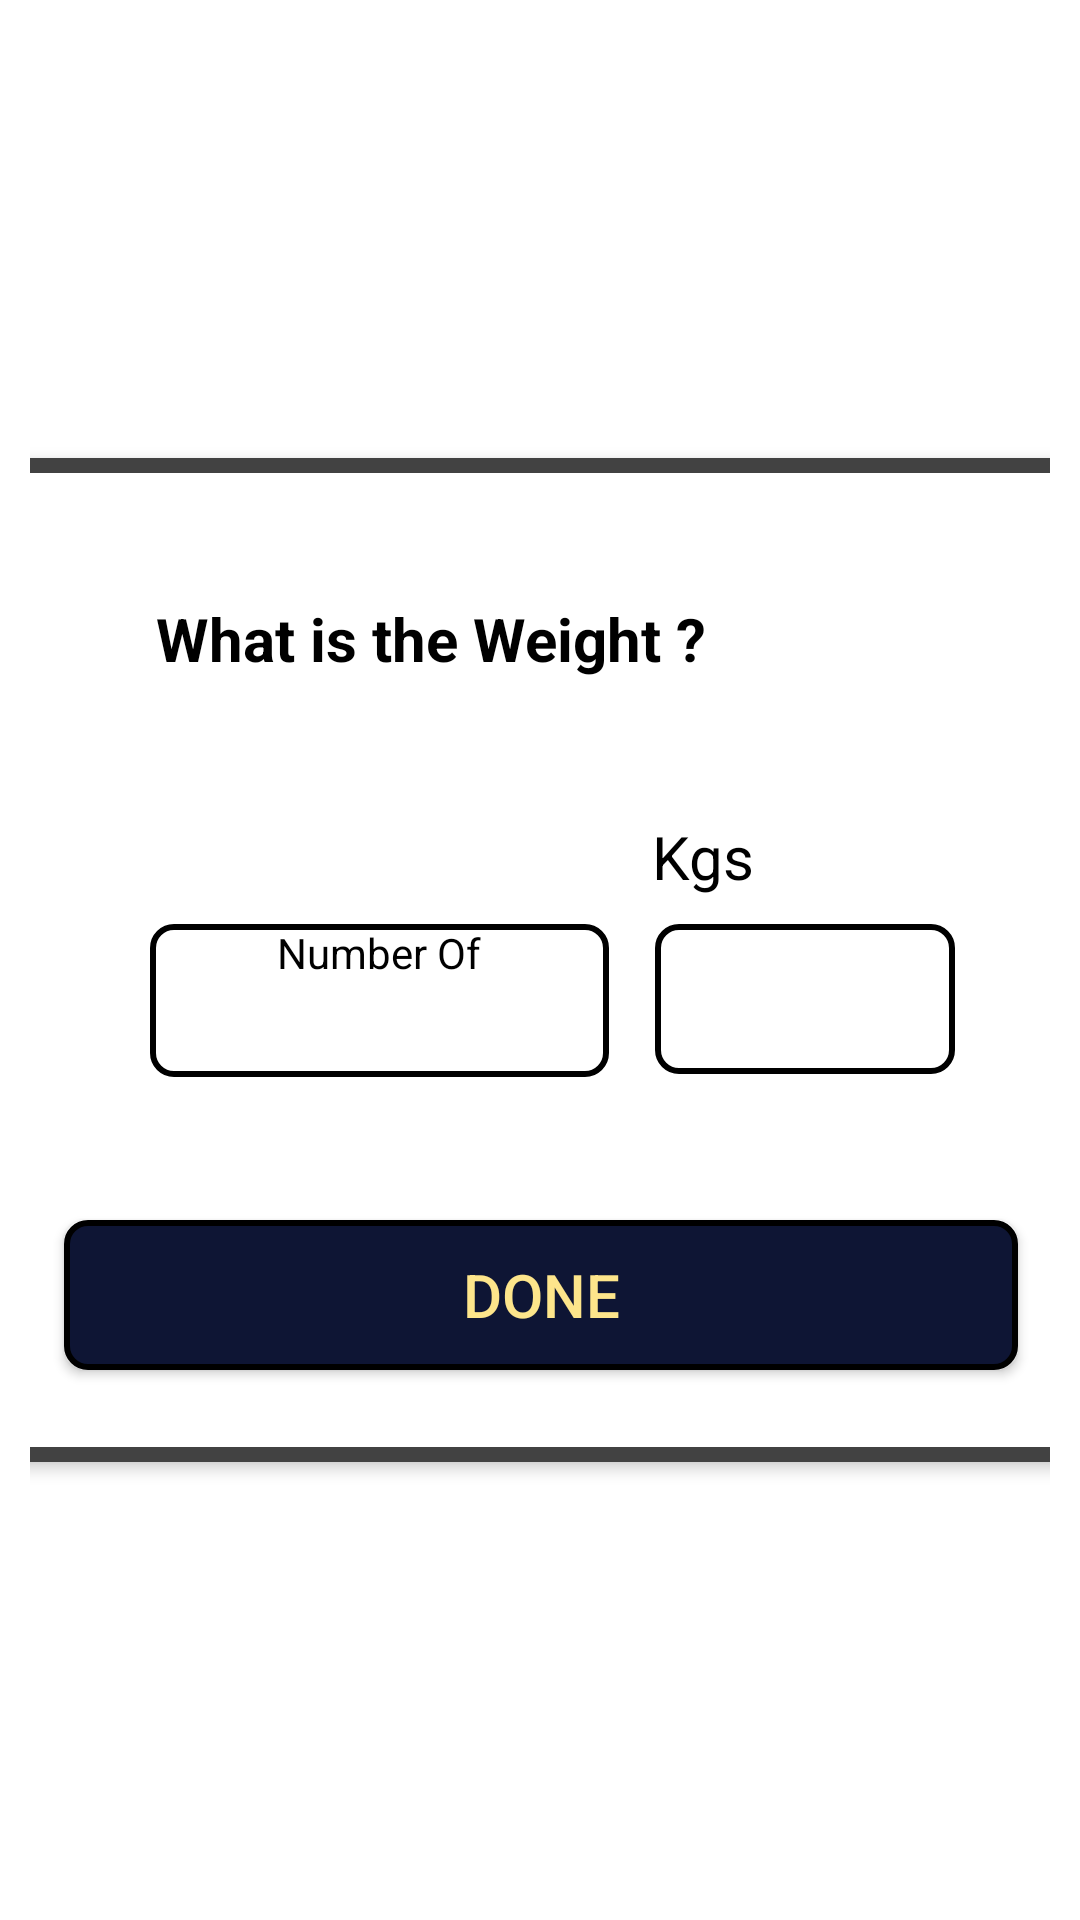

Android layout source for this screen:
<!-- AndroidManifest.xml: application theme Theme.AppCompat.NoActionBar -->
<!-- res/layout/popup_window2.xml -->
<?xml version="1.0" encoding="utf-8"?>
<LinearLayout xmlns:android="http://schemas.android.com/apk/res/android"
    xmlns:app="http://schemas.android.com/apk/res-auto"
    android:layout_width="wrap_content"
    android:layout_height="wrap_content"
    android:paddingLeft="10dp"
    android:paddingRight="10dp"
    android:background="#ffffff"
    android:gravity="center"
    >

    <androidx.cardview.widget.CardView
        android:id="@+id/cardview"
        android:layout_width="386dp"
        android:layout_height="350dp"
        android:background="#ffffff"
        app:cardCornerRadius="10dp"
        app:cardElevation="3dp"
        app:cardUseCompatPadding="true"
        app:contentPadding="5dp">

        <androidx.constraintlayout.widget.ConstraintLayout
            android:layout_width="match_parent"
            android:layout_height="365dp"
            android:background="#ffffff"
            android:padding="10dp"
            >

            <TextView
                android:id="@+id/titleText"
                android:layout_width="wrap_content"
                android:layout_height="wrap_content"
                android:layout_gravity="center"
                android:padding="10dp"
                android:text="@string/weight"
                android:textColor="@color/black"
                android:textSize="20sp"
                android:textStyle="bold"
                app:layout_constraintBottom_toBottomOf="parent"
                app:layout_constraintEnd_toEndOf="parent"
                app:layout_constraintHorizontal_bias="0.242"
                app:layout_constraintStart_toStartOf="parent"
                app:layout_constraintTop_toTopOf="parent"
                app:layout_constraintVertical_bias="0.073" />

            <TextView
                android:id="@+id/number"
                android:layout_width="153dp"
                android:layout_height="51dp"
                android:layout_marginStart="8dp"
                android:background="@drawable/mobile_no_shape"
                android:hint="@string/number"
                android:importantForAutofill="no"
                android:enabled="false"
                android:textAlignment="center"
                android:textColorHint="@color/black"
                app:layout_constraintBottom_toTopOf="@+id/done"
                app:layout_constraintEnd_toEndOf="parent"
                app:layout_constraintHorizontal_bias="0.0"
                app:layout_constraintStart_toStartOf="@+id/titleText"
                app:layout_constraintTop_toBottomOf="@+id/titleText"
                app:layout_constraintVertical_bias="0.6" />

            <TextView
                android:id="@+id/textView2"
                android:layout_width="44dp"
                android:layout_height="30dp"
                android:text="@string/kg"
                android:textColor="@color/black"
                android:textSize="20sp"
                app:layout_constraintBottom_toBottomOf="parent"
                app:layout_constraintEnd_toEndOf="parent"
                app:layout_constraintHorizontal_bias="0.698"
                app:layout_constraintStart_toStartOf="parent"
                app:layout_constraintTop_toTopOf="parent"
                app:layout_constraintVertical_bias="0.331" />

            <Spinner
                android:id="@+id/spinner"
                android:layout_width="100dp"
                android:layout_height="50dp"
                android:spinnerMode="dropdown"
                android:background="@drawable/mobile_no_shape"
                app:layout_constraintBottom_toBottomOf="parent"
                app:layout_constraintEnd_toEndOf="parent"
                app:layout_constraintHorizontal_bias="0.839"
                app:layout_constraintStart_toStartOf="@+id/titleText"
                app:layout_constraintTop_toTopOf="parent"
                app:layout_constraintVertical_bias="0.476" />

            <Button
                android:id="@+id/done"
                android:layout_width="318dp"
                android:layout_height="50dp"
                android:layout_marginBottom="56dp"
                android:background="@drawable/newuser_button_shape"
                android:text="@string/done"
                android:textColor="@color/yellow"
                android:textSize="20sp"
                app:layout_constraintBottom_toBottomOf="parent"
                app:layout_constraintEnd_toEndOf="parent"
                app:layout_constraintHorizontal_bias="0.508"
                app:layout_constraintStart_toStartOf="parent"
                app:layout_constraintTop_toBottomOf="@+id/textView2"
                app:layout_constraintVertical_bias="1.0" />
        </androidx.constraintlayout.widget.ConstraintLayout>
    </androidx.cardview.widget.CardView>

</LinearLayout>
<!-- resources referenced by this layout -->
<resources>
  <color name="black">#FF000000</color>
  <color name="yellow">#FDE58B</color>
  <!-- drawable mobile_no_shape (drawable) -->
  <?xml version="1.0" encoding="utf-8"?>
  <shape xmlns:android="http://schemas.android.com/apk/res/android"
      android:shape="rectangle"
      >
      <corners android:radius="7dp"/>
      <stroke android:color="@color/black" android:width="2dp"/>
  
  </shape>
  <!-- drawable newuser_button_shape (drawable) -->
  <?xml version="1.0" encoding="utf-8"?>
  <shape xmlns:android="http://schemas.android.com/apk/res/android"
      android:shape="rectangle"
      >
      <stroke android:width="2dp" android:color="@color/black"/>
      <solid android:color="@color/blue"/>
      <corners android:radius="7dp"/>
  
  </shape>
  <string name="done">DONE</string>
  <string name="kg">Kgs</string>
  <string name="number">Number Of</string>
  <string name="weight">What is the Weight ?  </string>
  <color name="blue">#0E1534</color>
</resources>
